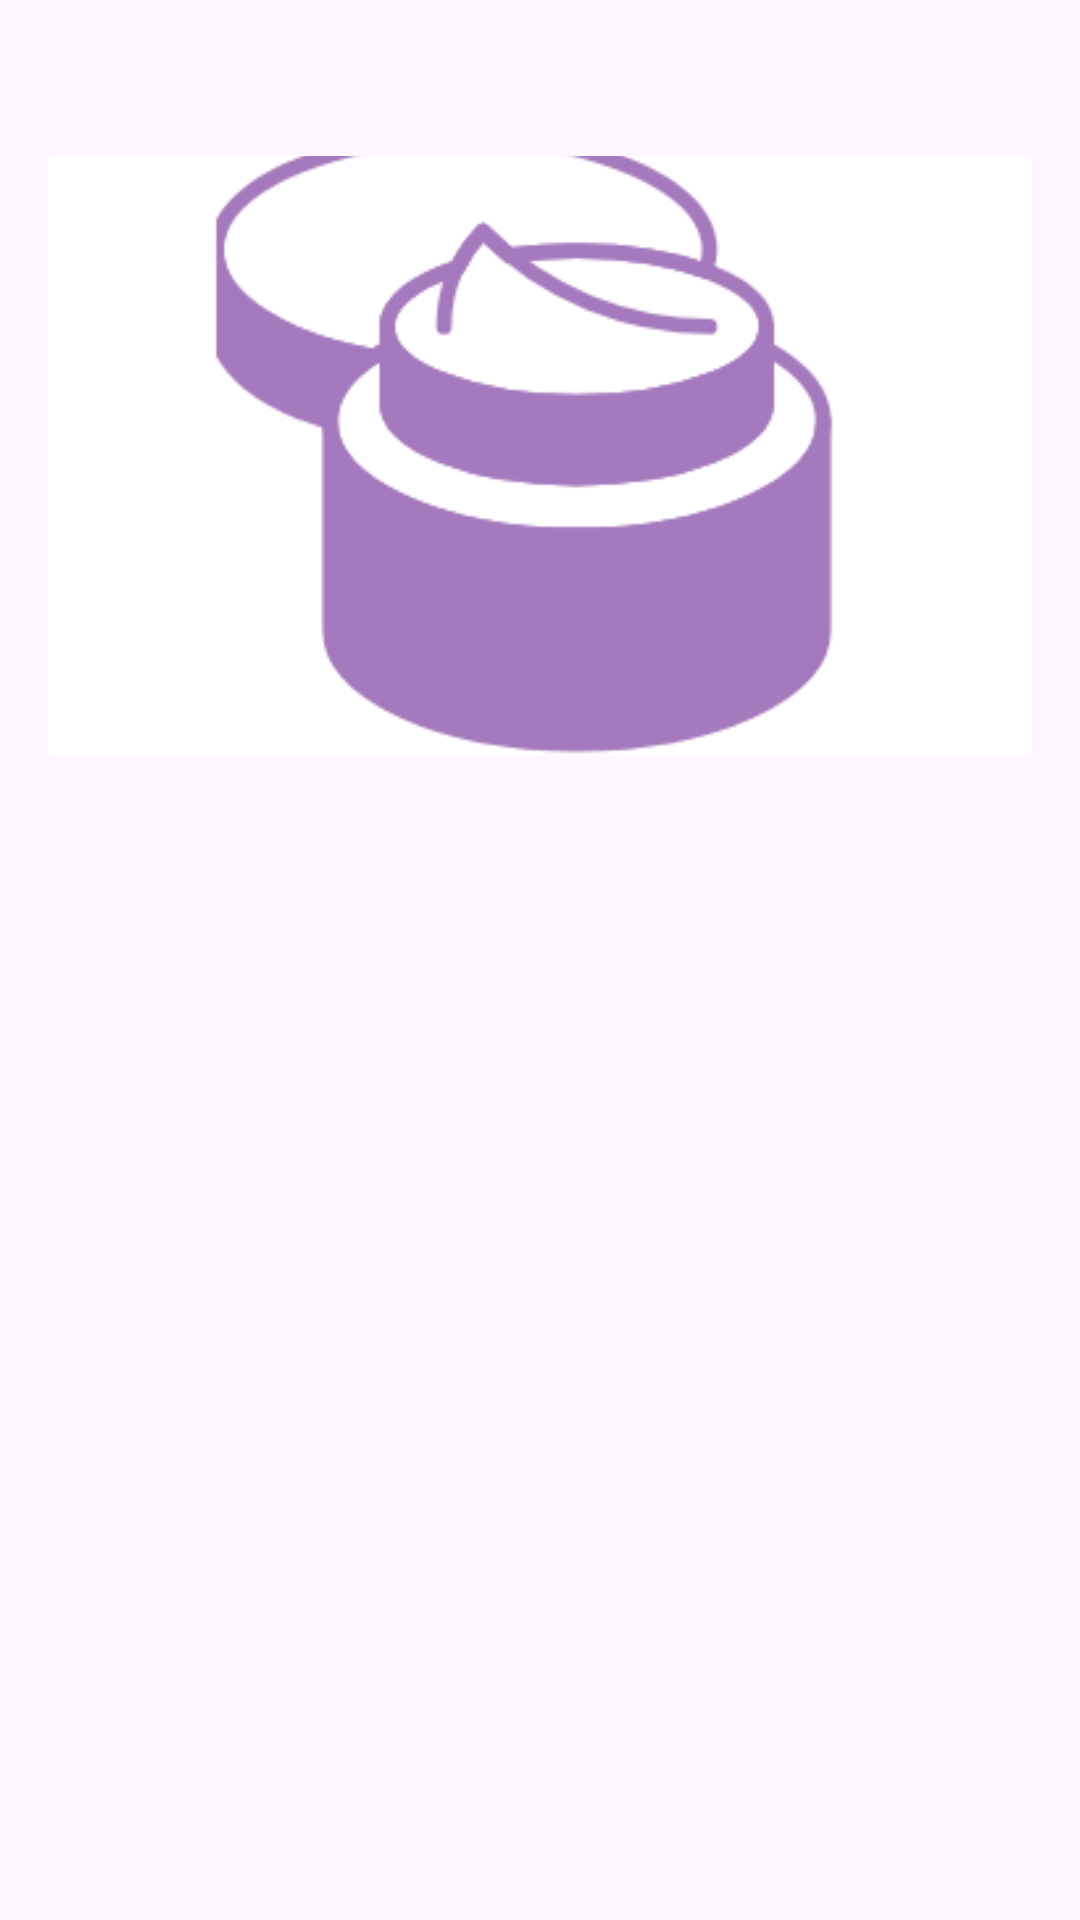

Android layout source for this screen:
<!-- AndroidManifest.xml: application theme Theme.SKeen -->
<!-- res/layout/activity_skeencare_item_detail.xml -->
<?xml version="1.0" encoding="utf-8"?>
<ScrollView xmlns:android="http://schemas.android.com/apk/res/android"
    xmlns:app="http://schemas.android.com/apk/res-auto"
    xmlns:tools="http://schemas.android.com/tools"
    android:layout_width="match_parent"
    android:layout_height="match_parent">

    <androidx.constraintlayout.widget.ConstraintLayout
        android:layout_width="match_parent"
        android:layout_height="wrap_content"
        android:padding="16dp">

        <ImageView
            android:id="@+id/ivDiseaseImage"
            android:layout_width="0dp"
            android:layout_height="200dp"
            android:layout_marginTop="36dp"
            android:scaleType="centerCrop"
            android:src="@drawable/skeencare"
            app:layout_constraintEnd_toEndOf="parent"
            app:layout_constraintHorizontal_bias="0.0"
            app:layout_constraintStart_toStartOf="parent"
            app:layout_constraintTop_toTopOf="parent" />

        <TextView
            android:id="@+id/tvDiseaseNameDetail"
            android:layout_width="0dp"
            android:layout_height="wrap_content"
            android:layout_marginTop="44dp"
            android:textSize="24sp"
            android:textStyle="bold"
            app:layout_constraintEnd_toEndOf="parent"
            app:layout_constraintHorizontal_bias="0.0"
            app:layout_constraintStart_toStartOf="parent"
            app:layout_constraintTop_toBottomOf="@id/ivDiseaseImage" />

        <TextView
            android:id="@+id/tvDiseaseDescriptionDetail"
            android:layout_width="0dp"
            android:layout_height="wrap_content"
            android:layout_marginTop="20dp"
            android:textSize="16sp"
            app:layout_constraintEnd_toEndOf="parent"
            app:layout_constraintHorizontal_bias="0.0"
            app:layout_constraintStart_toStartOf="parent"
            app:layout_constraintTop_toBottomOf="@id/tvDiseaseNameDetail" />
    </androidx.constraintlayout.widget.ConstraintLayout>
</ScrollView>
<!-- resources referenced by this layout -->
<resources>
  <!-- drawable skeencare: png bitmap (drawable, 14903 bytes) -->
  <style name="Theme.SKeen" parent="Base.Theme.SKeen" />
  <style name="Base.Theme.SKeen" parent="Theme.Material3.Light.NoActionBar">
          
          
      </style>
</resources>
